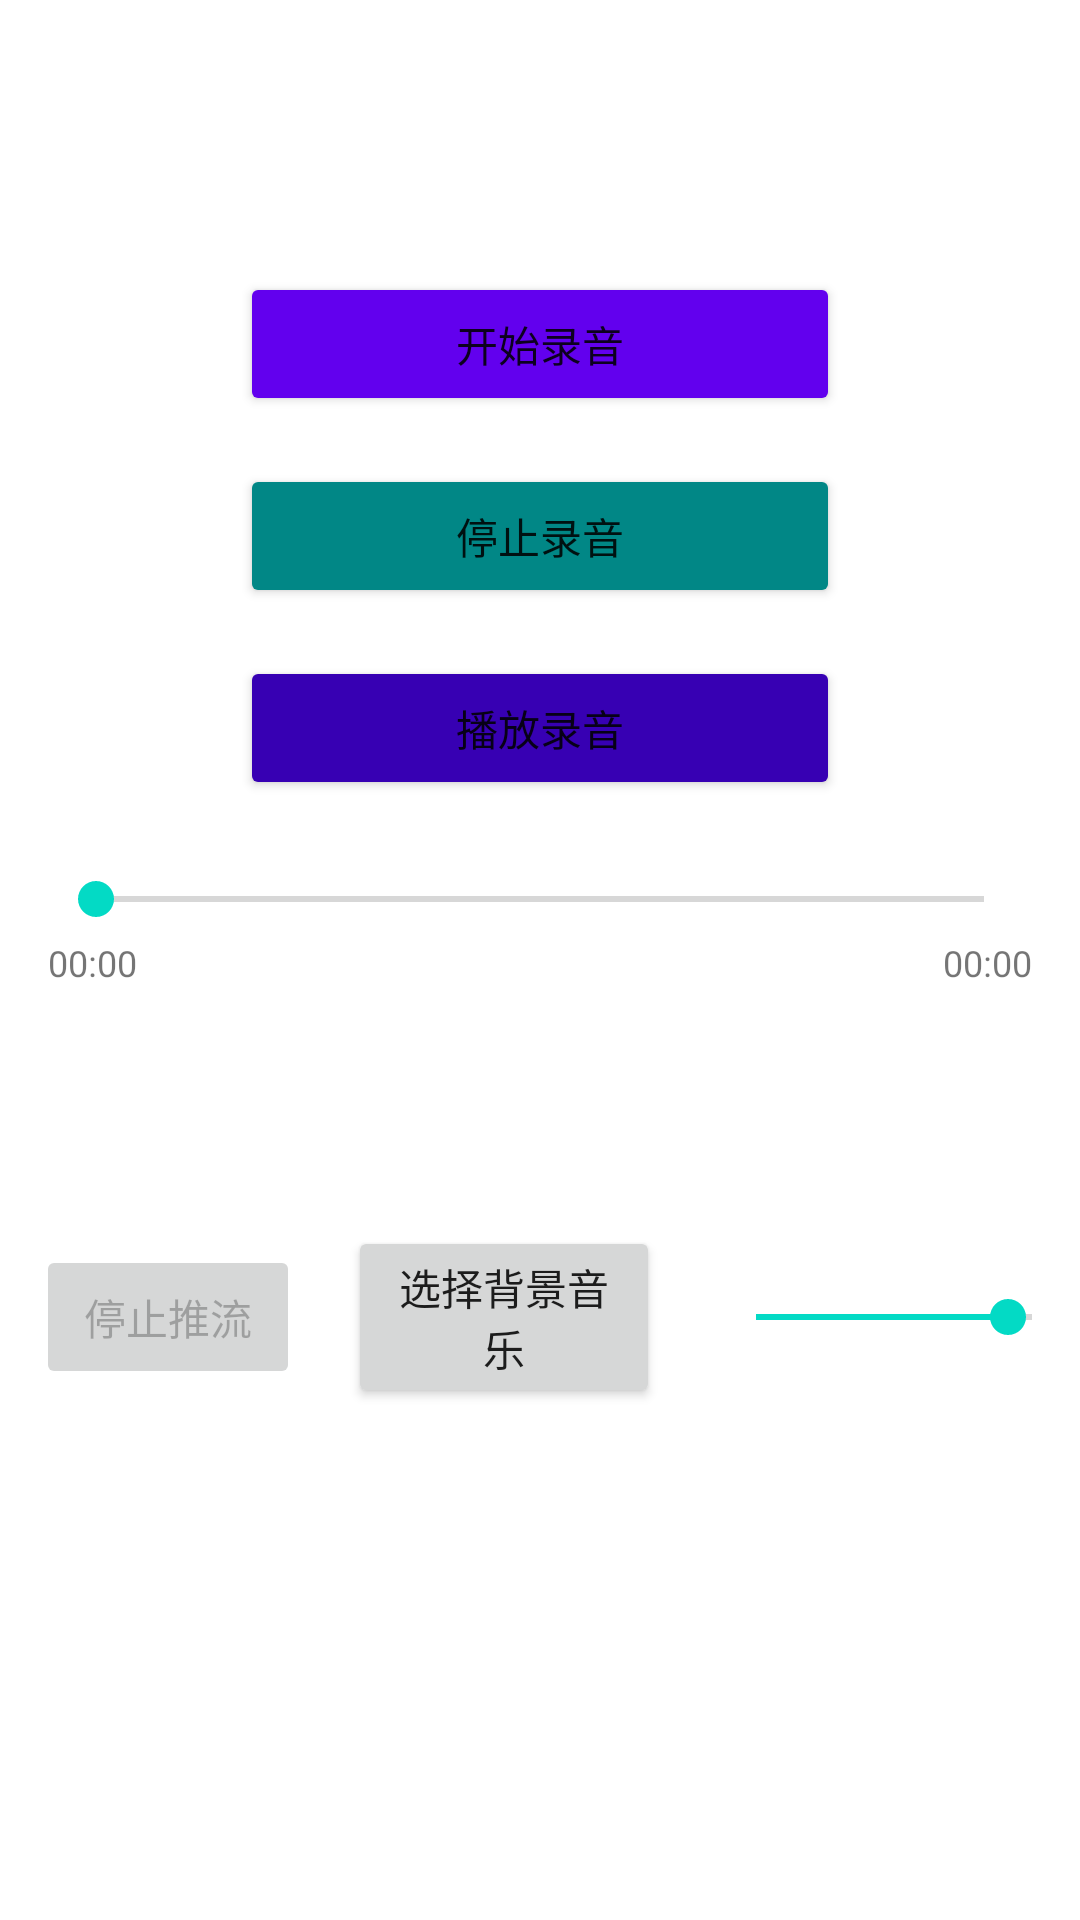

This screen was rendered from an Android layout file. Write that file and the resources it references.
<!-- AndroidManifest.xml: application theme Theme.Rawaudioplay -->
<!-- res/layout/fragment_home.xml -->
<?xml version="1.0" encoding="utf-8"?>
<RelativeLayout xmlns:android="http://schemas.android.com/apk/res/android"
    xmlns:app="http://schemas.android.com/apk/res-auto"
    android:layout_width="match_parent"
    android:layout_height="match_parent"
    android:padding="16dp">

    
    <TextView
        android:id="@+id/recordingStatus"
        android:layout_width="wrap_content"
        android:layout_height="wrap_content"
        android:layout_above="@id/recordControlGroup"
        android:layout_centerHorizontal="true"
        android:layout_marginBottom="32dp"
        android:textSize="18sp"
        android:textColor="@color/purple_500"
        android:visibility="invisible"
        android:text="正在录音..." />

    
    <LinearLayout
        android:id="@+id/recordControlGroup"
        android:layout_width="match_parent"
        android:layout_height="match_parent"
        android:layout_centerInParent="true"
        android:orientation="vertical"
        android:gravity="center">

        
        <Button
            android:id="@+id/startRecorder"
            android:layout_width="200dp"
            android:layout_height="wrap_content"
            android:text="开始录音"
            android:layout_marginBottom="16dp"
            android:backgroundTint="@color/purple_500" />

        
        <Button
            android:id="@+id/stopButton"
            android:layout_width="200dp"
            android:layout_height="wrap_content"
            android:text="停止录音"
            android:layout_marginBottom="16dp"
            android:backgroundTint="@color/teal_700" />

        
        <Button
            android:id="@+id/playButton"
            android:layout_width="200dp"
            android:layout_height="wrap_content"
            android:text="播放录音"
            android:backgroundTint="@color/purple_700" />

        <LinearLayout
            android:id="@+id/playbackControlGroup"
            android:layout_width="match_parent"
            android:layout_height="wrap_content"
            android:orientation="vertical"
            android:layout_marginTop="16dp">
            
            
            <SeekBar
                android:id="@+id/playbackSeekBar"
                android:layout_width="match_parent"
                android:layout_height="wrap_content"
                android:layout_marginTop="8dp"/>

            
            <LinearLayout
                android:layout_width="match_parent"
                android:layout_height="wrap_content"
                android:orientation="horizontal"
                android:layout_marginTop="4dp">

                <TextView
                    android:id="@+id/currentTimeText"
                    android:layout_width="wrap_content"
                    android:layout_height="wrap_content"
                    android:text="00:00"
                    android:textSize="12sp"/>

                <Space
                    android:layout_width="0dp"
                    android:layout_height="wrap_content"
                    android:layout_weight="1"/>

                <TextView
                    android:id="@+id/totalTimeText"
                    android:layout_width="wrap_content"
                    android:layout_height="wrap_content"
                    android:text="00:00"
                    android:textSize="12sp"/>
            </LinearLayout>
        </LinearLayout>

        <LinearLayout
            android:layout_width="match_parent"
            android:layout_height="wrap_content"
            android:orientation="horizontal"
            android:gravity="center">

            <Button
                android:id="@+id/startStreamButton"
                android:layout_width="wrap_content"
                android:layout_height="wrap_content"
                android:layout_margin="8dp"
                android:text="开始推流" />

            <Button
                android:id="@+id/stopStreamButton"
                android:layout_width="wrap_content"
                android:layout_height="wrap_content"
                android:text="停止推流"
                android:enabled="false"
                android:layout_margin="8dp"/>

            <Button
                android:id="@+id/selectBgmButton"
                android:layout_width="wrap_content"
                android:layout_height="wrap_content"
                android:text="选择背景音乐"
                android:layout_margin="8dp"/>

            <SeekBar
                android:id="@+id/bgmVolumeSeekBar"
                android:layout_width="200dp"
                android:layout_height="wrap_content"
                android:max="100"
                android:progress="50"
                android:layout_margin="8dp"/>

            <TextView
                android:id="@+id/bgmVolumeText"
                android:layout_width="wrap_content"
                android:layout_height="wrap_content"
                android:text="背景音乐音量: 50%"
                android:layout_margin="8dp"/>
        </LinearLayout>

    </LinearLayout>

</RelativeLayout>
<!-- resources referenced by this layout -->
<resources>
  <color name="purple_500">#FF6200EE</color>
  <color name="purple_700">#FF3700B3</color>
  <color name="teal_700">#FF018786</color>
  <style name="Theme.Rawaudioplay" parent="Theme.MaterialComponents.DayNight.DarkActionBar">
          
          <item name="colorPrimary">@color/purple_500</item>
          <item name="colorPrimaryVariant">@color/purple_700</item>
          <item name="colorOnPrimary">@color/white</item>
          
          <item name="colorSecondary">@color/teal_200</item>
          <item name="colorSecondaryVariant">@color/teal_700</item>
          <item name="colorOnSecondary">@color/black</item>
          
          <item name="android:statusBarColor">?attr/colorPrimaryVariant</item>
          
      </style>
  <color name="white">#FFFFFFFF</color>
  <color name="teal_200">#FF03DAC5</color>
  <color name="black">#FF000000</color>
</resources>
